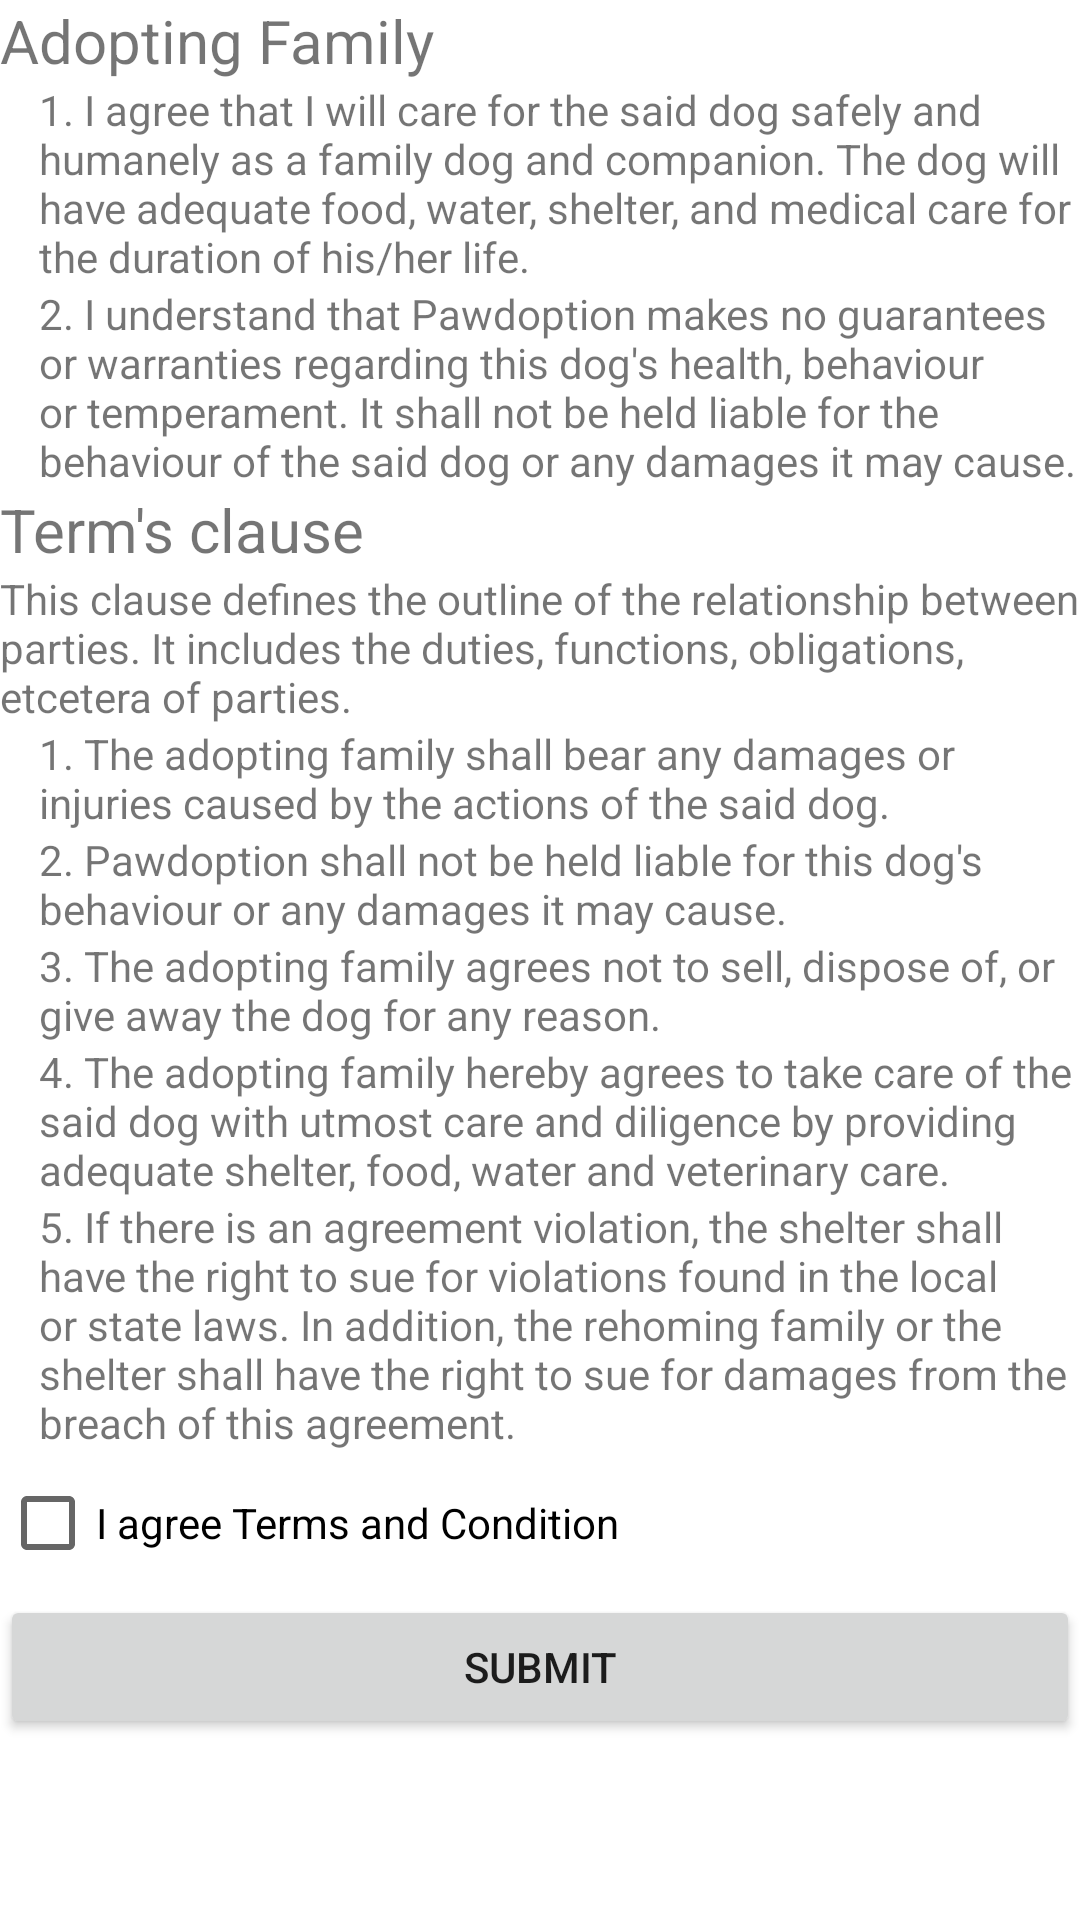

Layout XML and referenced resources for this Android screen:
<!-- AndroidManifest.xml: application theme Theme.Pawdoption -->
<!-- res/layout/fragment_adopt_pet.xml -->
<?xml version="1.0" encoding="utf-8"?>
<LinearLayout xmlns:android="http://schemas.android.com/apk/res/android"
    xmlns:tools="http://schemas.android.com/tools"
    android:layout_width="match_parent"
    android:layout_height="match_parent"
    android:orientation="vertical"
    tools:context=".view.AdoptPetFragment"
    android:layout_margin="5dp">















    <TextView
        android:id="@+id/textView"
        android:layout_width="match_parent"
        android:layout_height="wrap_content"
        android:text="@string/adopting_family"
        android:textSize="20dp" />

    <LinearLayout
        android:layout_width="match_parent"
        android:layout_height="wrap_content"
        android:orientation="vertical"
        android:layout_marginStart="13dp">

        <TextView
            android:id="@+id/textView2"
            android:layout_width="match_parent"
            android:layout_height="wrap_content"
            android:text="@string/adopring_family_1" />

        <TextView
            android:id="@+id/textView3"
            android:layout_width="match_parent"
            android:layout_height="wrap_content"
            android:text="@string/adopting_family_2" />

    </LinearLayout>



    <TextView
        android:id="@+id/textView4"
        android:layout_width="match_parent"
        android:layout_height="wrap_content"
        android:textSize="20dp"
        android:text="@string/terms_clause" />


    <TextView
        android:id="@+id/textView5"
        android:layout_width="match_parent"
        android:layout_height="wrap_content"
        android:textSize="14dp"
        android:text="@string/terms_clause_defination" />

    <LinearLayout
        android:layout_width="match_parent"
        android:layout_height="wrap_content"
        android:orientation="vertical"
        android:layout_marginStart="13dp">

        <TextView
            android:id="@+id/textView6"
            android:layout_width="match_parent"
            android:layout_height="wrap_content"
            android:text="@string/terms_clause_1" />

        <TextView
            android:id="@+id/textView7"
            android:layout_width="match_parent"
            android:layout_height="wrap_content"
            android:text="@string/terms_clause_2" />

        <TextView
            android:id="@+id/textView8"
            android:layout_width="match_parent"
            android:layout_height="wrap_content"
            android:text="@string/terms_clause_3" />

        <TextView
            android:id="@+id/textView9"
            android:layout_width="match_parent"
            android:layout_height="wrap_content"
            android:text="@string/terms_clause_4" />

        <TextView
            android:id="@+id/textView10"
            android:layout_width="match_parent"
            android:layout_height="wrap_content"
            android:text="@string/terms_clause_5" />
    </LinearLayout>

    <CheckBox
        android:id="@+id/checkBox"
        android:layout_width="match_parent"
        android:layout_height="wrap_content"
        android:text="@string/terms_agreement" />

    <Button
        android:id="@+id/btnAdoptPetSubmit"
        android:layout_width="match_parent"
        android:layout_height="wrap_content"
        android:text="Submit" />
</LinearLayout>
<!-- resources referenced by this layout -->
<resources>
  <string name="adopring_family_1">1. I agree that I will care for the said dog safely and humanely as a family dog and companion. The dog will have adequate food, water, shelter, and medical care for the duration of his/her life.</string>
  <string name="adopting_family">Adopting Family</string>
  <string name="adopting_family_2">2. I understand that Pawdoption makes no guarantees or warranties regarding this dog\'s health, behaviour or temperament. It shall not be held liable for the behaviour of the said dog or any damages it may cause.</string>
  <string name="terms_agreement">I agree Terms and Condition</string>
  <string name="terms_clause">Term\'s clause</string>
  <string name="terms_clause_1">1. The adopting family shall bear any damages or injuries caused by the actions of the said dog.</string>
  <string name="terms_clause_2">2. Pawdoption shall not be held liable for this dog\'s behaviour or any damages it may cause.</string>
  <string name="terms_clause_3">3. The adopting family agrees not to sell, dispose of, or give away the dog for any reason.</string>
  <string name="terms_clause_4">4. The adopting family hereby agrees to take care of the said dog with utmost care and diligence by providing adequate shelter, food, water and veterinary care.</string>
  <string name="terms_clause_5">5. If there is an agreement violation, the shelter shall have the right to sue for violations found in the local or state laws. In addition, the rehoming family or the shelter shall have the right to sue for damages from the breach of this agreement.</string>
  <string name="terms_clause_defination">This clause defines the outline of the relationship between parties. It includes the duties, functions, obligations, etcetera of parties.</string>
  <style name="Theme.Pawdoption" parent="Theme.MaterialComponents.DayNight.DarkActionBar">
          
          <item name="colorPrimary">@color/purple_500</item>
          <item name="colorPrimaryVariant">@color/purple_700</item>
          <item name="colorOnPrimary">@color/white</item>
          
          <item name="colorSecondary">@color/teal_200</item>
          <item name="colorSecondaryVariant">@color/teal_700</item>
          <item name="colorOnSecondary">@color/black</item>
          
          <item name="android:statusBarColor" tools:targetApi="l">?attr/colorPrimaryVariant</item>
          
      </style>
  <!-- not gathered from this repository: default colours our renderer supplied (Android Studio template values) -->
  <color name="purple_500">#FF6200EE</color>
  <color name="purple_700">#FF3700B3</color>
  <color name="teal_200">#FF03DAC5</color>
  <color name="teal_700">#FF018786</color>
  <color name="black">#FF000000</color>
  <color name="white">#FFFFFFFF</color>
</resources>
